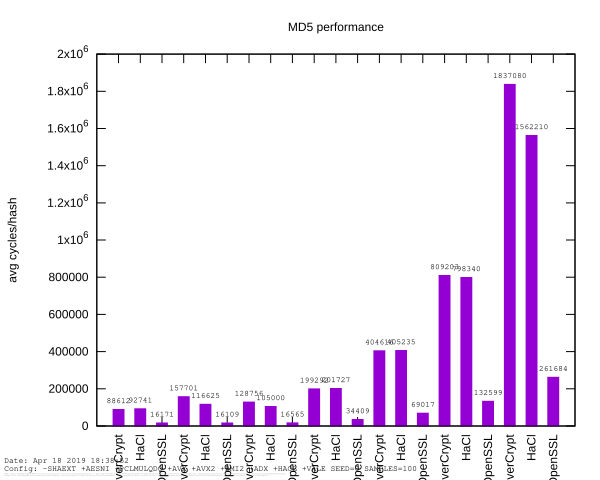

The data file committed next to this chart (first rows):
// Date: Apr 18 2019 19:38:51
// Config: -SHAEXT +AESNI +PCLMULQDQ +AV…
// EverCrypt: /usr/bin/cc -Devercrypt_EX…
// KreMLib: /usr/bin/cc -D_BSD_SOURCE -D…
Algorithm, Size [b], CPU Time (incl) [sec], CPU Time (excl) [sec], Avg Cycles/Hash, Min Cycles/Hash, Max Cycles/Hash, Avg Cycles/Byte
EverCrypt, 1024, 0, 0, 88612, 83738, 412772, 86.54
HaCl, 1024, 0.01562, 0, 92741, 83628, 152662, 90.57
OpenSSL, 1024, 0, 0, 16171, 15334, 88936, 15.79
EverCrypt, 2048, 0.01562, 0, 157701, 149686, 307632, 77
HaCl, 2048, 0, 0, 116625, 94964, 197028, 56.95
OpenSSL, 2048, 0, 0, 16109, 15974, 16798, 7.866
EverCrypt, 4096, 0.01562, 0, 128756, 102502, 228114, 31.43
HaCl, 4096, 0, 0, 105000, 95734, 251980, 25.63
OpenSSL, 4096, 0, 0, 16565, 16012, 23710, 4.044
EverCrypt, 8192, 0.01562, 0.01562, 199292, 188968, 258568, 24.33
HaCl, 8192, 0.01562, 0, 201727, 189440, 255238, 24.62
OpenSSL, 8192, 0, 0, 34409, 31750, 71624, 4.2
EverCrypt, 16384, 0.03125, 0.01562, 404616, 385146, 498954, 24.7
HaCl, 16384, 0.01562, 0.01562, 405235, 376658, 497984, 24.73
OpenSSL, 16384, 0.01562, 0, 69017, 64686, 120286, 4.212
EverCrypt, 32768, 0.04688, 0.04688, 809203, 768946, 910284, 24.69
HaCl, 32768, 0.04688, 0.03125, 798340, 768270, 897078, 24.36
OpenSSL, 32768, 0.01562, 0, 132599, 126126, 184904, 4.047
EverCrypt, 65536, 0.1094, 0.0625, 1.83708e+06, 1434342, 5006916, 28.03
HaCl, 65536, 0.09375, 0.04688, 1.56221e+06, 1499432, 1675052, 23.84
OpenSSL, 65536, 0.04688, 0, 261684, 240680, 322090, 3.993
